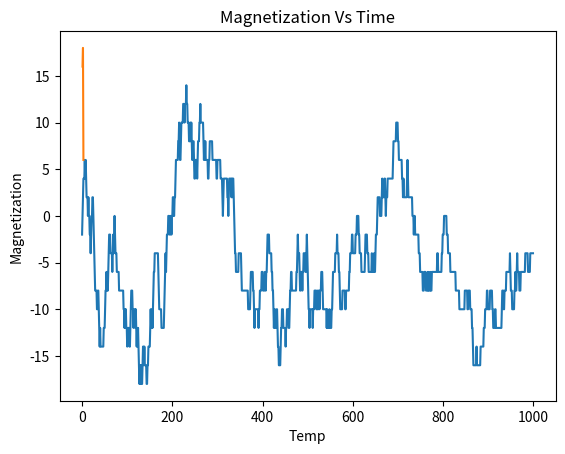

Reproduce this figure in Python.
# -*- coding: utf-8 -*-
# [redacted]
# @Date:   2018-03-15 17:55:12
# [redacted]
# @Last Modified time: 2018-03-17 15:39:05


""" Ising Model """

import numpy as np 
import random
from math import exp
import matplotlib.pyplot as plt


# Energy function calculation
def Energy(J,config, L):

	padded_config = [[0 for x in range(L+2)] for y in range(L+2)]			#Creating a zero padding matrix of L+2 x L+2 to remove edge effect
	for i in range(L):
		for j in range(L):
			padded_config[i+1][j+1] = config[i][j]
	E = 0
	for i in range(1,L+1):
		for j in range(1,L+1):
			E = E + padded_config[i][j]*padded_config[i-1][j] + padded_config[i][j]*padded_config[i+1][j] + padded_config[i][j]*padded_config[i][j-1] + padded_config[i][j]*padded_config[i][j+1]

	E = float((-J * E) / 2)	# To remove double counting

	return E

#Magnetization calculation
def Magnetization(config, L):
	M = 0
	for i in range(L):
		for j in range(L):
			M = M + config[i][j]
	return M

#Probability determination using Metropolis algorithm
def probability(E_new , E_old , k, T):
	roll = random.uniform(0,1)
	beta = 1.0 / (k * T)
	p = exp(-beta * (E_new - E_old))

	if roll < p:
		prob = 1.0
	else:
		prob = 0.0
	return prob

def Mag_temp(T,N):
	
	L = 20
	J = 1
	k = 1
	M = []
	config = np.zeros((L,L))


	for i in range(L):
		for j in range(L):
			x = random.randint(0,1)
			if x == 0 :
				x = -1

			config[i][j] = x


	for i in range(N):
		E_old = Energy(J , config, L)

		rand_i = random.randint(0, L-1)
		rand_j = random.randint(0, L-1)

		config[rand_i][rand_j] = -1*config[rand_i][rand_j]

		E_new = Energy(J , config, L)

		if E_new >= E_old:
			prob = probability(E_new, E_old ,k , T)
			if prob == 0.0:
				config[rand_i][rand_j] = -1*config[rand_i][rand_j]

		M.append(Magnetization(config, L))
	return M

def mag_plot(T,N):
	time = np.arange(0,N,1)
	M = Mag_temp(T,N)
	plt.plot(time,M)
	plt.xlabel(r'Time')
	plt.ylabel(r'Magnetization')
	plt.title(r'Magnetization Vs Time')
	# plt.savefig('7_magnetization_vs_time.png' ,bbox_inches='tight')
	plt.show()


T_min = 1
T_max = 3
N = 1000
mag_plot(1,N)


temp = np.arange(T_min, T_max+1, 1)
M_T = []
for i in range(len(temp)):
	M_T.append(abs(Mag_temp(temp[i],N)[N-1]))

plt.plot(temp,M_T)
plt.xlabel(r'Temp')
plt.ylabel(r'Magnetization')
# plt.savefig('7_magnetization_vs_temp.png' ,bbox_inches='tight')
plt.show()